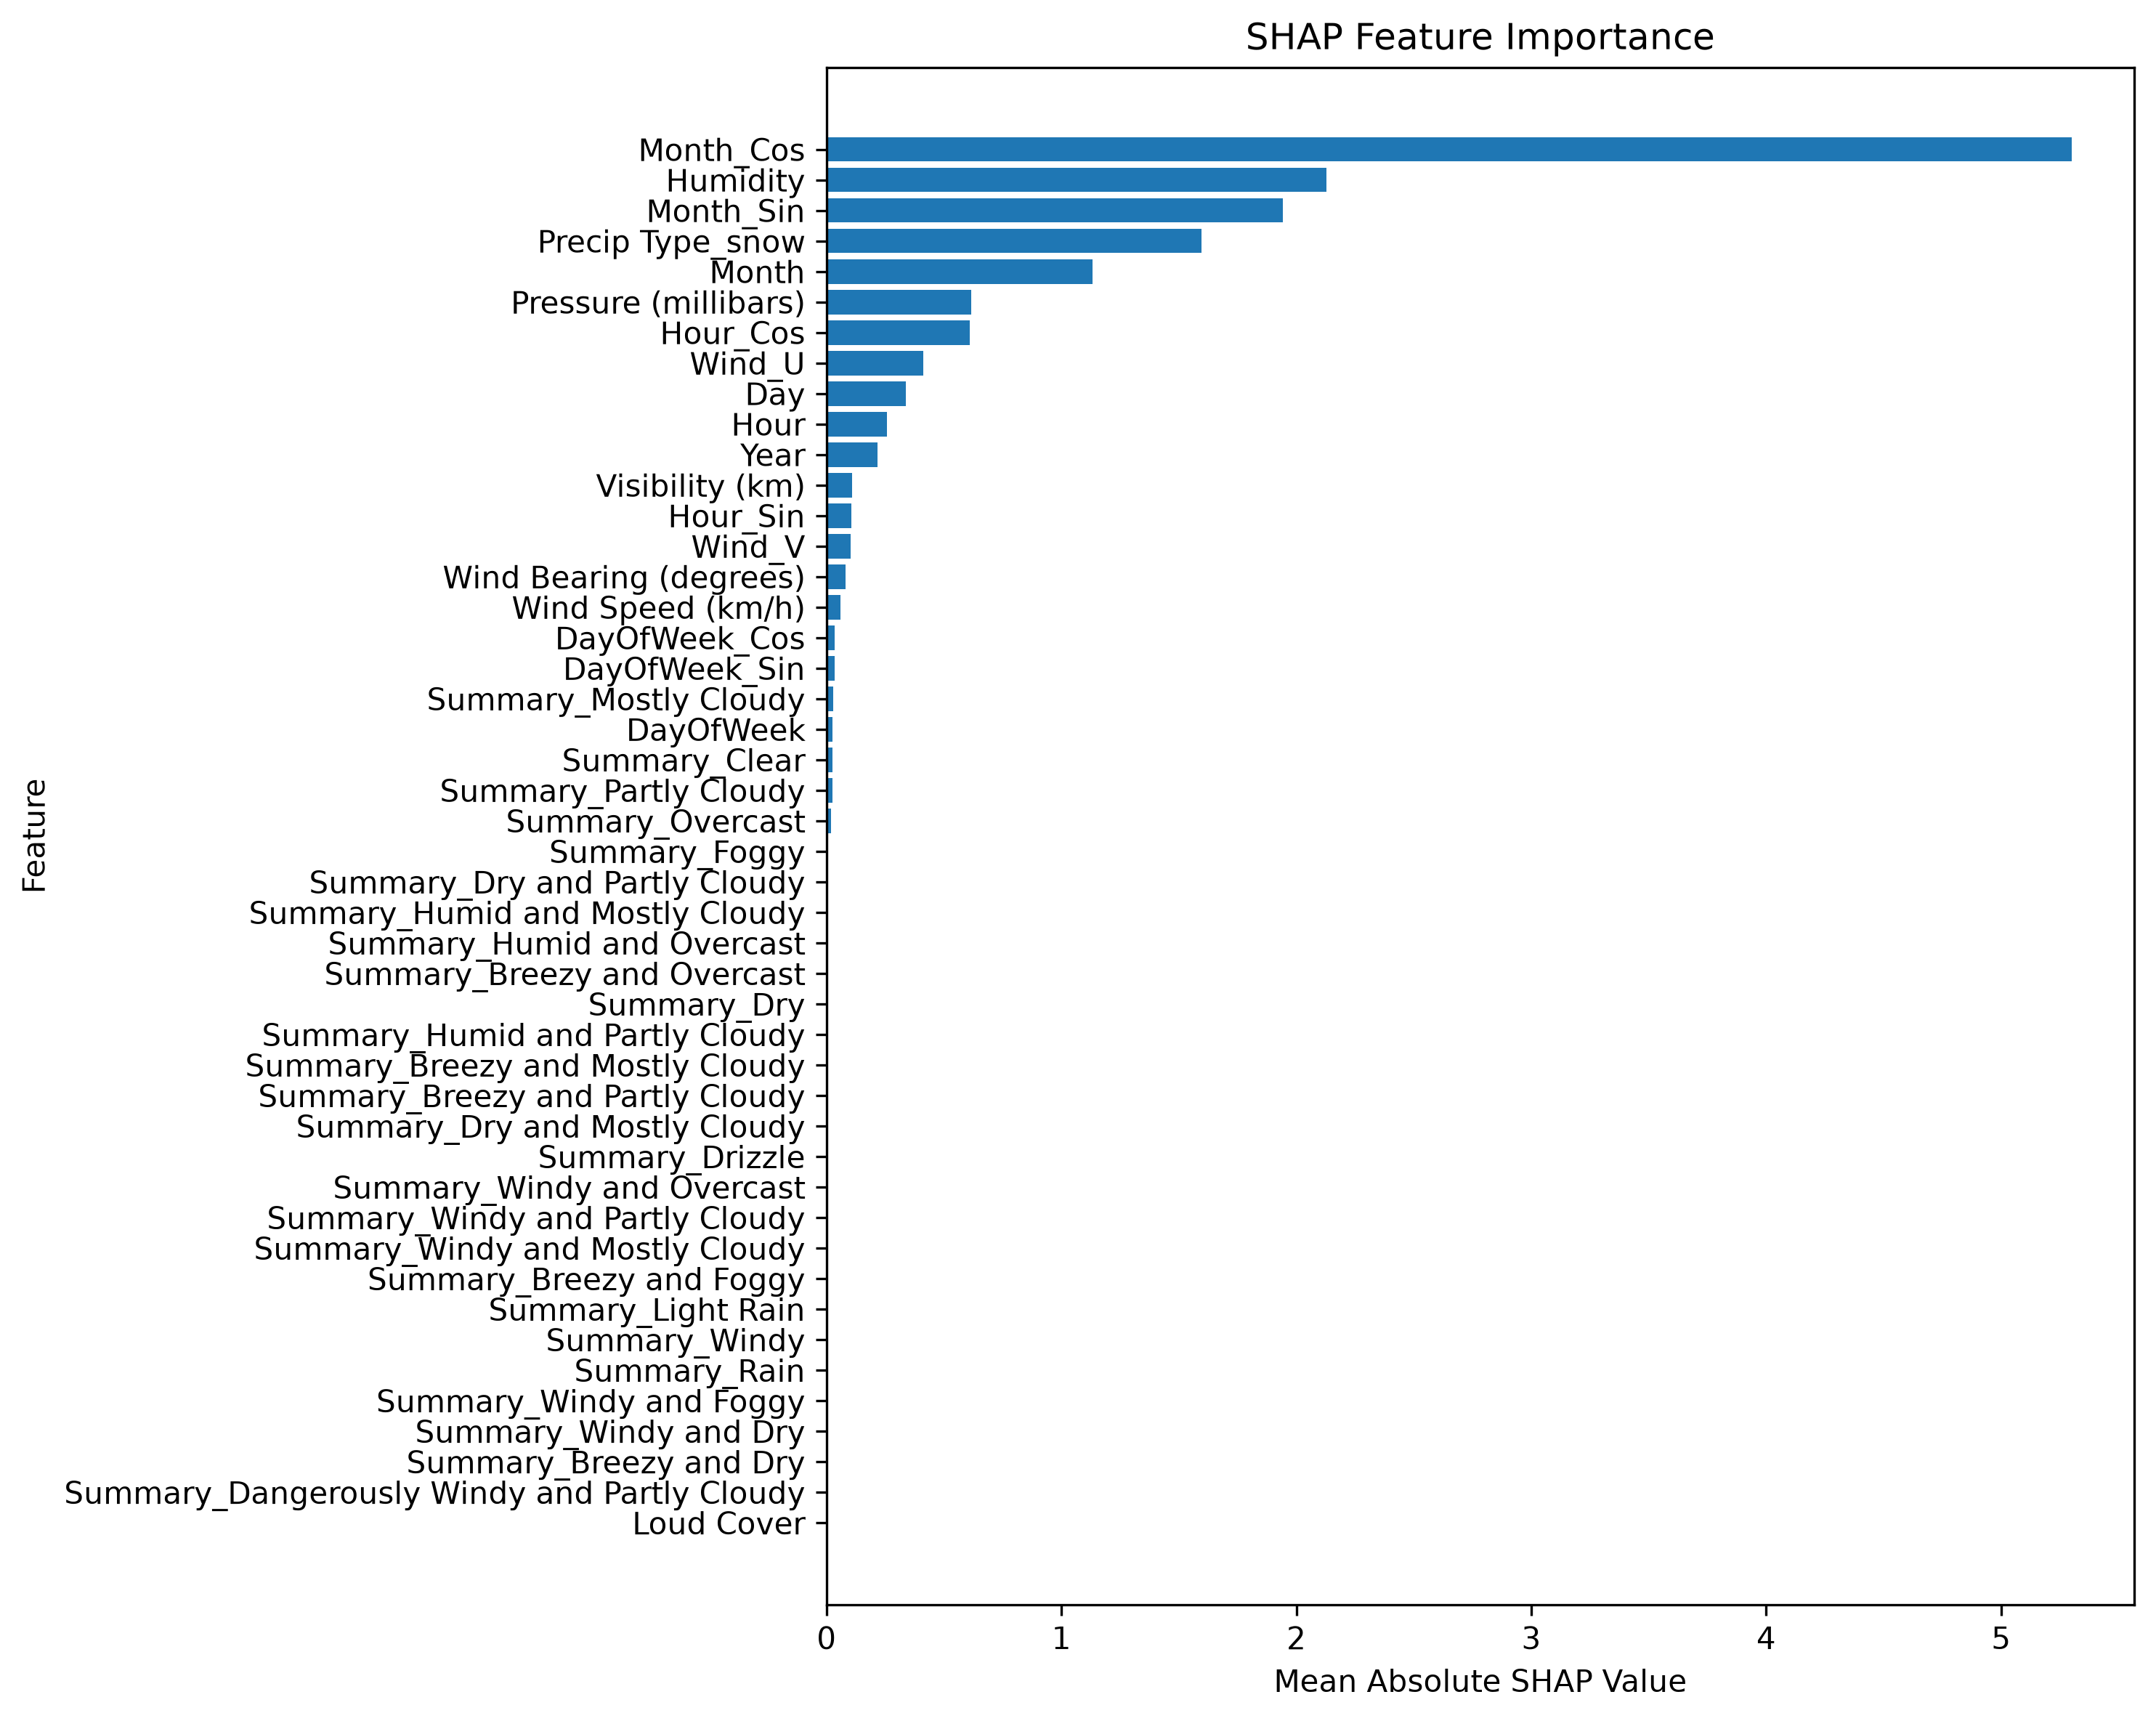

The file beside this chart, header and first rows:
Feature, Mean_Absolute_SHAP
Month_Cos, 5.301
Humidity, 2.127
Month_Sin, 1.942
Precip Type_snow, 1.597
Month, 1.131
Pressure (millibars), 0.6169
Hour_Cos, 0.6086
Wind_U, 0.413
Day, 0.3389
Hour, 0.2567
Year, 0.2171
Visibility (km), 0.1104
Hour_Sin, 0.1048
Wind_V, 0.1026
Wind Bearing (degrees), 0.07969
Wind Speed (km/h), 0.05963
DayOfWeek_Cos, 0.03524
DayOfWeek_Sin, 0.03477
Summary_Mostly Cloudy, 0.03002
DayOfWeek, 0.02688
Summary_Clear, 0.02431
Summary_Partly Cloudy, 0.02427
Summary_Overcast, 0.01806
Summary_Foggy, 0.001916
Summary_Dry and Partly Cloudy, 0.0006095
Summary_Humid and Mostly Cloudy, 0.0002342
Summary_Humid and Overcast, 0.0001893
Summary_Breezy and Overcast, 0.0001558
Summary_Dry, 0.0001454
Summary_Humid and Partly Cloudy, 0.0001451
Summary_Breezy and Mostly Cloudy, 0.0001312
Summary_Breezy and Partly Cloudy, 6.742666595631912e-05
Summary_Dry and Mostly Cloudy, 6.480779947368016e-05
Summary_Drizzle, 2.2071678130880828e-05
Summary_Windy and Overcast, 1.937474219929303e-05
Summary_Windy and Partly Cloudy, 1.5856096732495883e-05
Summary_Windy and Mostly Cloudy, 1.5259791694882263e-05
Summary_Breezy and Foggy, 1.478453357203539e-05
Summary_Light Rain, 9.32134412498853e-06
Summary_Windy, 6.069880431350129e-06
Summary_Rain, 2.9657519296200608e-06
Summary_Windy and Foggy, 2.3648361398969657e-06
Summary_Windy and Dry, 1.9003031795363567e-07
Summary_Breezy and Dry, 8.163491700408992e-08
Summary_Dangerously Windy and Partly Clo…, 8.018683724861847e-08
Loud Cover, 0.0
